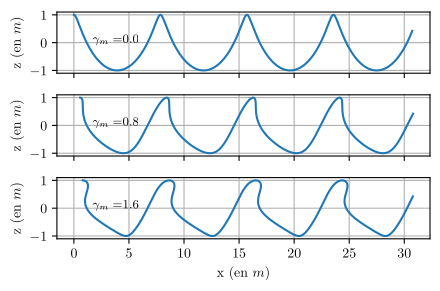

This chart was generated by the following Python code: (Note: this script raises an exception after producing the figure.)
import numpy as np
import matplotlib.pyplot as plt
import matplotlib

matplotlib.use("pgf")
matplotlib.rcParams.update({
    "pgf.texsystem": "pdflatex",
    'font.family': 'serif',
    'text.usetex': True,
    'pgf.rcfonts': False,
})

width, height = 4.5, 3

# https://en.wikipedia.org/wiki/Trochoidal_wave

def ksi(alpha, beta, t, a_m, k_m, omega_m, phi_m, gamma_m):
    return alpha - k_m * a_m * np.sin(k_m * alpha - phi_m - omega_m*t - gamma_m * eta(alpha, beta, t, a_m, k_m, omega_m, phi_m, gamma_m))

def eta(alpha, beta, t, a_m, k_m, omega_m, phi_m, gamma_m):
    return a_m * np.cos(k_m * alpha + - phi_m - omega_m * t)

def plot_waves():
    t = 0
    alpha = np.arange(0, 30, 0.001)
    beta = 0

    g = 9.81
    a_m = 1
    k_m = 0.8
    omega_m = np.sqrt(g*k_m)
    phi_m = 0
    gamma_m = np.array([0, 0.8, 1.6])

    fig, axs = plt.subplots(3, sharex=True)
    for i in range(3):
        xi = ksi(alpha, beta, t, a_m, k_m, omega_m, phi_m, gamma_m[i])
        yi = eta(alpha, beta, t, a_m, k_m, omega_m, phi_m, gamma_m[i])
        axs[i].plot(xi, yi)
        axs[i].text(1.7, 0, r"$\gamma_m=${}".format(gamma_m[i]), fontsize=9)
        axs[i].grid(True)
        axs[i].set_ylabel(r"z (en $m$)")
    fig.set_size_inches(w=width, h=height)
    plt.xlabel(r"x (en $m$)")
    plt.tight_layout()
    return fig, axs


if __name__ == "__main__":
    fig, axs = plot_waves()
    plt.savefig('imgs/pgf/gerstner_pixar.pgf')